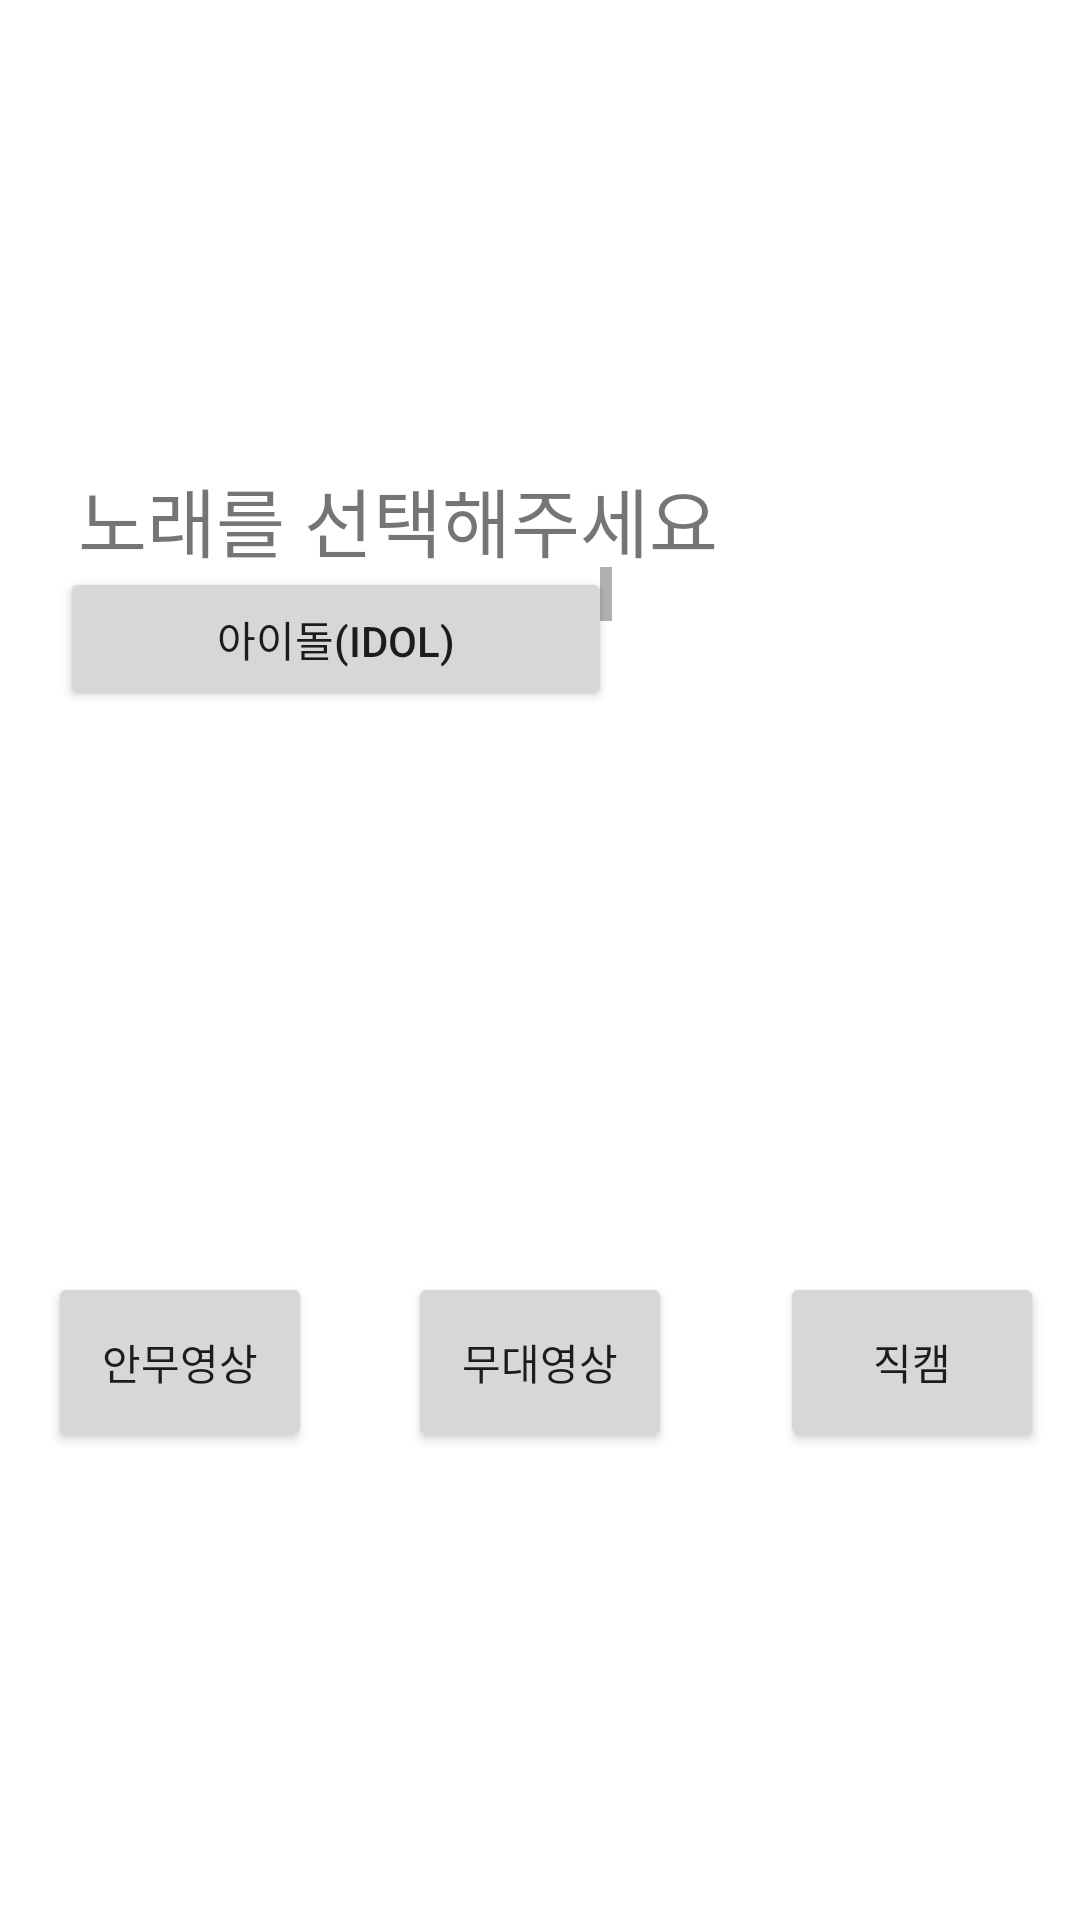

Layout XML and referenced resources for this Android screen:
<!-- AndroidManifest.xml: application theme Theme.KpopChreography -->
<!-- res/layout/activity_bts_butter.xml -->
<?xml version="1.0" encoding="utf-8"?>
<androidx.constraintlayout.widget.ConstraintLayout xmlns:android="http://schemas.android.com/apk/res/android"
    xmlns:app="http://schemas.android.com/apk/res-auto"
    xmlns:tools="http://schemas.android.com/tools"
    android:layout_width="match_parent"
    android:layout_height="match_parent">

    <ScrollView
        android:id="@+id/scrollView1"
        android:layout_width="184dp"
        android:layout_height="51dp"
        android:layout_marginStart="20dp"
        android:layout_marginTop="120dp"
        android:layout_marginBottom="116dp"
        app:layout_constraintBottom_toBottomOf="@+id/textView3"
        app:layout_constraintStart_toStartOf="parent"
        app:layout_constraintTop_toTopOf="parent">

        <LinearLayout
            android:layout_width="match_parent"
            android:layout_height="wrap_content"
            android:orientation="vertical">

            <Button
                android:id="@+id/BTSbtn"
                android:layout_width="match_parent"
                android:layout_height="wrap_content"
                android:text="방탄소년단" />

            <Button
                android:id="@+id/LeSserafimbtn"
                android:layout_width="match_parent"
                android:layout_height="wrap_content"
                android:text="르세라핌" />

            <Button
                android:id="@+id/TXTbtn"
                android:layout_width="225dp"
                android:layout_height="39dp"
                android:autoText="false"
                android:text="TXT" />

        </LinearLayout>
    </ScrollView>

    <ScrollView
        android:id="@+id/scrollView2"
        android:layout_width="184dp"
        android:layout_height="51dp"
        android:layout_marginStart="20dp"
        android:layout_marginBottom="400dp"
        app:layout_constraintBottom_toBottomOf="parent"
        app:layout_constraintStart_toStartOf="parent">

        <LinearLayout
            android:layout_width="match_parent"
            android:layout_height="wrap_content"
            android:orientation="vertical">

            <Button
                android:id="@+id/BTS_IDOL"
                android:layout_width="match_parent"
                android:layout_height="wrap_content"
                android:text="아이돌(IDOL)" />

            <Button
                android:id="@+id/BTS_ON"
                android:layout_width="match_parent"
                android:layout_height="wrap_content"
                android:text="온(ON)" />

            <Button
                android:id="@+id/BTS_BUTTER"
                android:layout_width="match_parent"
                android:layout_height="wrap_content"
                android:text="버터(BUTTER)" />
        </LinearLayout>
    </ScrollView>

    <TextView
        android:id="@+id/textView2"
        android:layout_width="225dp"
        android:layout_height="39dp"
        android:layout_marginStart="26dp"
        android:layout_marginTop="62dp"
        android:layout_marginBottom="70dp"
        android:text="아이돌을 선택해주세요"
        app:autoSizeTextType="uniform"
        app:layout_constraintBottom_toBottomOf="@+id/scrollView1"
        app:layout_constraintStart_toStartOf="parent"
        app:layout_constraintTop_toTopOf="parent" />

    <TextView
        android:id="@+id/textView3"
        android:layout_width="214dp"
        android:layout_height="41dp"
        android:layout_marginStart="6dp"
        android:layout_marginBottom="44dp"
        android:text="노래를 선택해주세요"
        app:autoSizeTextType="uniform"
        app:layout_constraintBottom_toBottomOf="@+id/scrollView2"
        app:layout_constraintStart_toStartOf="@+id/scrollView2" />

    <Button
        android:id="@+id/bts_butter_choreo"
        android:layout_width="wrap_content"
        android:layout_height="60dp"
        android:layout_marginEnd="32dp"
        android:text="안무영상"
        app:layout_constraintBaseline_toBaselineOf="@+id/bts_butter_stage"
        app:layout_constraintEnd_toStartOf="@+id/bts_butter_stage" />

    <Button
        android:id="@+id/bts_butter_stage"
        android:layout_width="wrap_content"
        android:layout_height="60dp"
        android:layout_marginBottom="156dp"
        android:text="무대영상"
        app:layout_constraintBottom_toBottomOf="parent"
        app:layout_constraintEnd_toEndOf="parent"
        app:layout_constraintStart_toStartOf="parent" />

    <Button
        android:id="@+id/bts_butter_fancam"
        android:layout_width="wrap_content"
        android:layout_height="60dp"
        android:layout_marginStart="36dp"
        android:text="직캠"
        app:layout_constraintBaseline_toBaselineOf="@+id/bts_butter_stage"
        app:layout_constraintStart_toEndOf="@+id/bts_butter_stage" />

</androidx.constraintlayout.widget.ConstraintLayout>
<!-- resources referenced by this layout -->
<resources>
  <style name="Theme.KpopChreography" parent="Theme.MaterialComponents.DayNight.DarkActionBar">
          
          <item name="colorPrimary">@color/purple_500</item>
          <item name="colorPrimaryVariant">@color/purple_700</item>
          <item name="colorOnPrimary">@color/white</item>
          
          <item name="colorSecondary">@color/teal_200</item>
          <item name="colorSecondaryVariant">@color/teal_700</item>
          <item name="colorOnSecondary">@color/black</item>
          
          <item name="android:statusBarColor">?attr/colorPrimaryVariant</item>
          
      </style>
  <!-- not gathered from this repository: default colours our renderer supplied (Android Studio template values) -->
  <color name="purple_500">#FF6200EE</color>
  <color name="purple_700">#FF3700B3</color>
  <color name="teal_200">#FF03DAC5</color>
  <color name="teal_700">#FF018786</color>
  <color name="black">#FF000000</color>
  <color name="white">#FFFFFFFF</color>
</resources>
